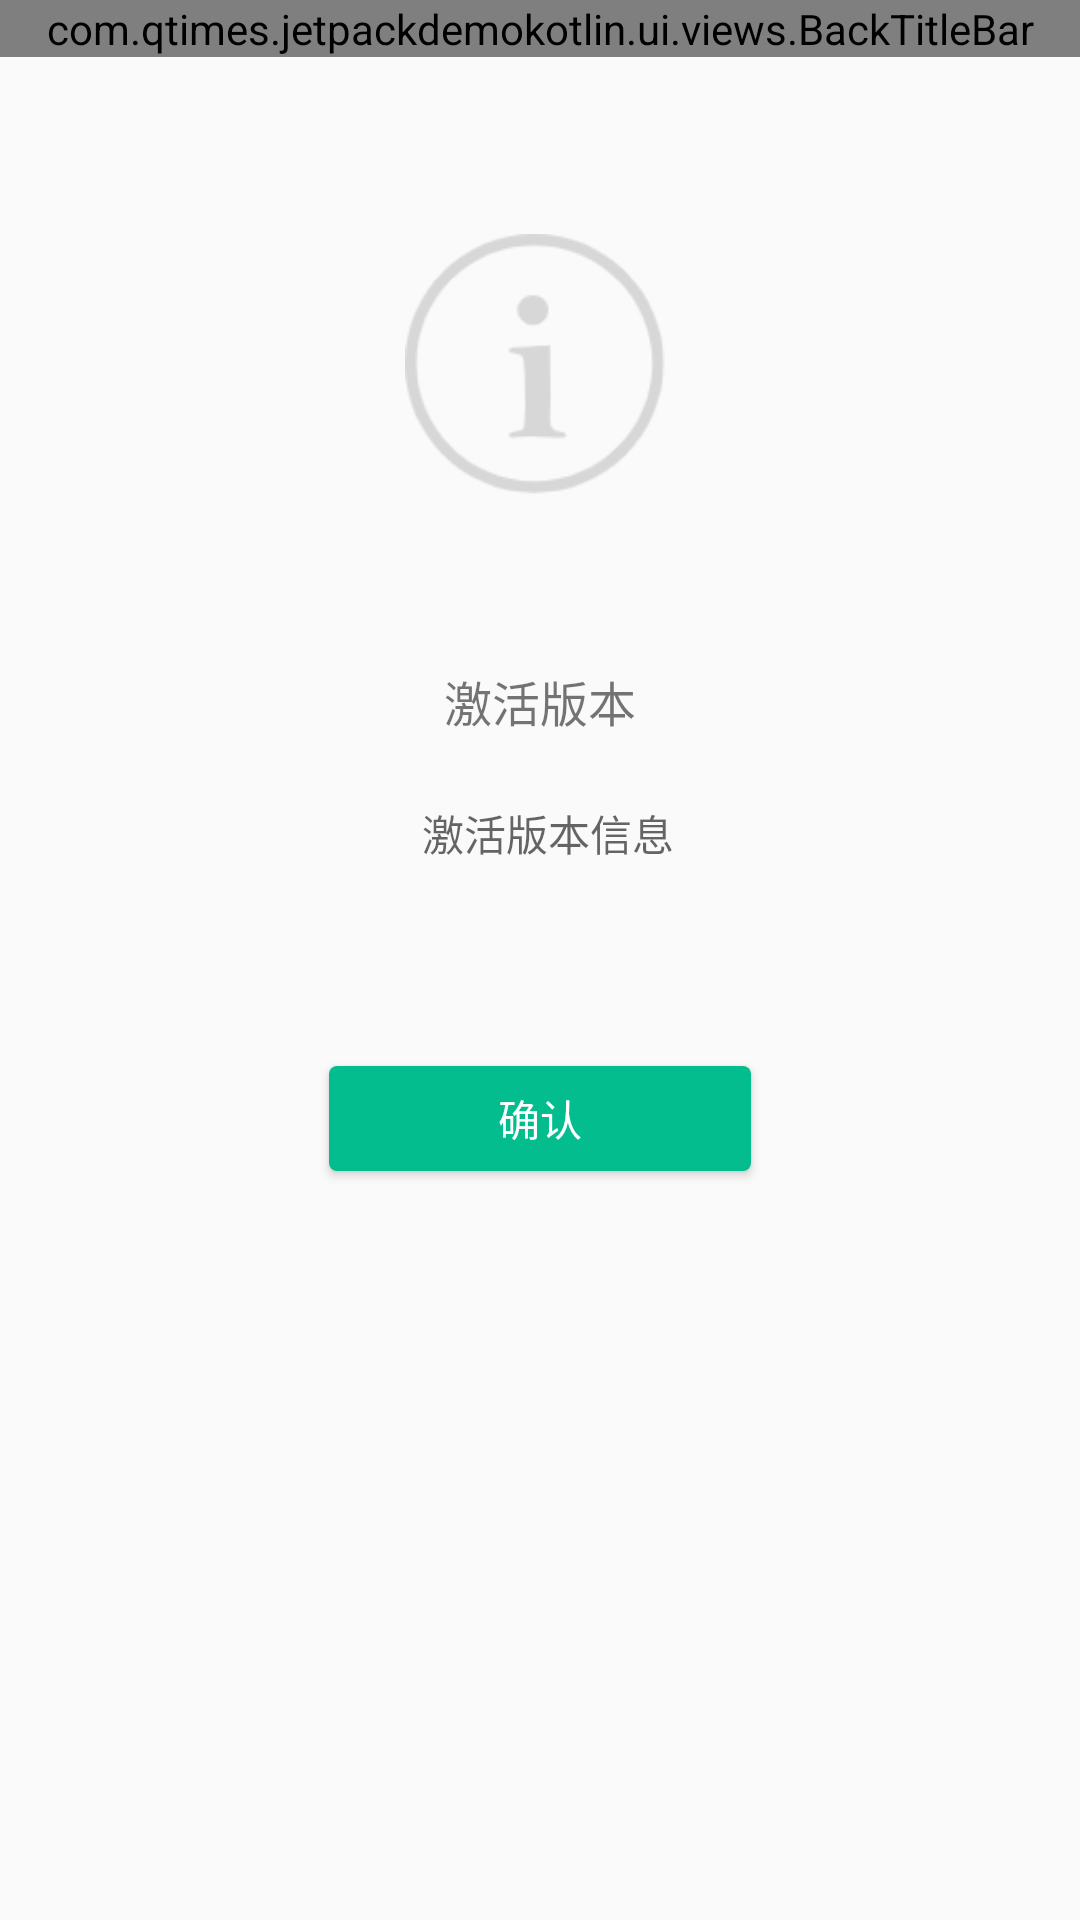

Produce the Android XML layout that renders to this screen, including the resource entries it uses.
<!-- AndroidManifest.xml: application theme Theme.JectpackDemoKotlin -->
<!-- res/layout/fragment_atc_info_confirm.xml -->
<?xml version="1.0" encoding="utf-8"?>
<layout xmlns:android="http://schemas.android.com/apk/res/android"
    xmlns:app="http://schemas.android.com/apk/res-auto"
    xmlns:tools="http://schemas.android.com/tools">

    <data>

        <variable
            name="atcConfirmVM"
            type="com.qtimes.jetpackdemokotlin.viewmodel.AtcInfoConfirmViewModel" />
    </data>

    <androidx.constraintlayout.widget.ConstraintLayout
        android:layout_width="match_parent"
        android:layout_height="match_parent">

        <com.qtimes.jetpackdemokotlin.ui.views.BackTitleBar
            android:id="@+id/back_title_atc_info"
            android:layout_width="match_parent"
            android:layout_height="wrap_content"
            app:title="@string/title_atc_info"
            app:titleTextSize="@dimen/x10"
            tools:ignore="MissingConstraints" />

        <ImageView
            android:id="@+id/iv_atc_info"
            android:layout_width="@dimen/y180"
            android:layout_height="wrap_content"
            android:layout_marginTop="@dimen/y80"
            android:contentDescription="@string/title_atc"
            android:src="@drawable/ic_info"
            app:layout_constraintLeft_toLeftOf="parent"
            app:layout_constraintRight_toRightOf="parent"
            app:layout_constraintTop_toBottomOf="@id/back_title_atc_info" />

        <TextView
            android:id="@+id/tv_door_type_name"
            android:layout_width="wrap_content"
            android:layout_height="wrap_content"
            android:layout_marginTop="@dimen/y10"
            android:text="@{atcConfirmVM.doorInfo.name}"
            app:layout_constraintLeft_toLeftOf="parent"
            app:layout_constraintRight_toRightOf="parent"
            app:layout_constraintTop_toBottomOf="@id/iv_atc_info" />

        <TextView
            android:id="@+id/tv_camera_info"
            android:layout_width="wrap_content"
            android:layout_height="wrap_content"
            android:text="@{atcConfirmVM.cameraAngle.desc}"
            app:layout_constraintLeft_toLeftOf="parent"
            app:layout_constraintRight_toRightOf="parent"
            app:layout_constraintBottom_toTopOf="@id/tv_door_type_name" />

        <TextView
            android:id="@+id/txt_atc_version_info"
            android:layout_width="wrap_content"
            android:layout_height="wrap_content"
            android:layout_gravity="center"
            android:layout_marginTop="@dimen/y60"
            android:text="@string/activate_version"
            android:textSize="16sp"
            app:layout_constraintLeft_toLeftOf="parent"
            app:layout_constraintRight_toRightOf="parent"
            app:layout_constraintTop_toBottomOf="@+id/tv_camera_info" />

        <EditText
            android:id="@+id/et_model_version_info"
            android:layout_width="@dimen/x450"
            android:layout_height="@dimen/y70"
            android:layout_gravity="center"
            android:layout_marginTop="@dimen/y30"
            android:background="@drawable/ticket_edit_text_selector"
            android:gravity="center"
            android:hint="@string/model_version_info"
            android:paddingStart="@dimen/y20"
            android:paddingEnd="@dimen/y10"
            android:text=""
            android:textSize="14sp"
            app:layout_constraintLeft_toLeftOf="parent"
            app:layout_constraintRight_toRightOf="parent"
            app:layout_constraintTop_toBottomOf="@+id/txt_atc_version_info" />

        <Button
            android:id="@+id/btn_door_activate_confirm"
            android:layout_width="@dimen/x300"
            android:layout_height="@dimen/y70"
            android:layout_gravity="center"
            android:layout_marginTop="@dimen/y120"
            android:background="@drawable/ticket_button_selector"
            android:text="@string/txt_confirm"
            android:textColor="@color/ticket_button_text"
            app:layout_constraintLeft_toLeftOf="parent"
            app:layout_constraintRight_toRightOf="parent"
            app:layout_constraintTop_toBottomOf="@+id/et_model_version_info"
            tools:ignore="MissingConstraints" />
    </androidx.constraintlayout.widget.ConstraintLayout>
</layout>
<!-- resources referenced by this layout -->
<resources>
  <color name="ticket_button_text">#FFFFFF</color>
  <dimen name="x10">7.81px</dimen>
  <dimen name="x300">234.37px</dimen>
  <dimen name="x450">351.56px</dimen>
  <dimen name="y10">8.0px</dimen>
  <dimen name="y120">96.0px</dimen>
  <dimen name="y180">144.0px</dimen>
  <dimen name="y20">16.0px</dimen>
  <dimen name="y30">24.0px</dimen>
  <dimen name="y60">48.0px</dimen>
  <dimen name="y70">56.0px</dimen>
  <dimen name="y80">64.0px</dimen>
  <!-- drawable ic_info: png bitmap (drawable-v24, 6127 bytes) -->
  <!-- drawable ticket_button_selector (drawable-v24) -->
  <?xml version="1.0" encoding="UTF-8"?>
  <selector xmlns:android="http://schemas.android.com/apk/res/android">
      <item android:drawable="@drawable/shape_ticket_button_focused" android:state_pressed="true" />
      <item android:drawable="@drawable/shape_ticket_button_normal" android:state_pressed="false" />
  </selector>
  <!-- drawable ticket_edit_text_selector (drawable-v24) -->
  <?xml version="1.0" encoding="UTF-8"?>
  <selector xmlns:android="http://schemas.android.com/apk/res/android">
      <item android:state_window_focused="false" android:drawable="@drawable/shape_ticket_edit_text_normal" />
      <item android:state_focused="true" android:drawable="@drawable/shape_ticket_edit_text_focused" />
  </selector>
  <string name="activate_version">激活版本</string>
  <string name="model_version_info">激活版本信息</string>
  <string name="title_atc">设备认证</string>
  <string name="title_atc_info">设备激活信息</string>
  <string name="txt_confirm">确认</string>
  <style name="Theme.JectpackDemoKotlin" parent="Theme.MaterialComponents.DayNight.DarkActionBar.Bridge">
          <item name="windowActionBar">false</item>
          <item name="windowNoTitle">true</item>
          <item name="materialDrawerStyle">@style/Widget.MaterialDrawerStyle</item>
          <item name="materialDrawerHeaderStyle">@style/Widget.MaterialDrawerHeaderStyle</item>
      </style>
  <!-- drawable shape_ticket_button_focused (drawable-v24) -->
  <?xml version="1.0" encoding="utf-8"?>
  <shape xmlns:android="http://schemas.android.com/apk/res/android"
      android:shape="rectangle">
      
      <solid android:color="@color/ticket_button_bg_focused" />
  
      
      
      <corners android:radius="@dimen/x6" />
  
      
      <padding
          android:bottom="@dimen/x10"
          android:left="@dimen/x10"
          android:right="@dimen/x10"
          android:top="@dimen/x10" />
  </shape>
  <!-- drawable shape_ticket_button_normal (drawable-v24) -->
  <?xml version="1.0" encoding="utf-8"?>
  <shape xmlns:android="http://schemas.android.com/apk/res/android"
      android:shape="rectangle">
      
      <solid android:color="@color/ticket_button_bg_normal" />
  
      
      
      <corners android:radius="@dimen/x6" />
  
      
      <padding
          android:bottom="@dimen/x10"
          android:left="@dimen/x10"
          android:right="@dimen/x10"
          android:top="@dimen/x10" />
  </shape>
  <!-- drawable shape_ticket_edit_text_focused (drawable-v24) -->
  <?xml version="1.0" encoding="UTF-8"?>
  <shape xmlns:android="http://schemas.android.com/apk/res/android">
      <solid android:color="#FFFFFF" />
      <corners android:radius="5px" />
      <stroke
          android:width="1dip"
          android:color="@color/ticker_edit_text_border_normal" />
  </shape>
  <color name="ticket_button_bg_focused">#90BD8F</color>
  <dimen name="x6">4.68px</dimen>
  <color name="ticket_button_bg_normal">#04BD8F</color>
  <color name="ticker_edit_text_border_normal">#c9c9c9</color>
</resources>
